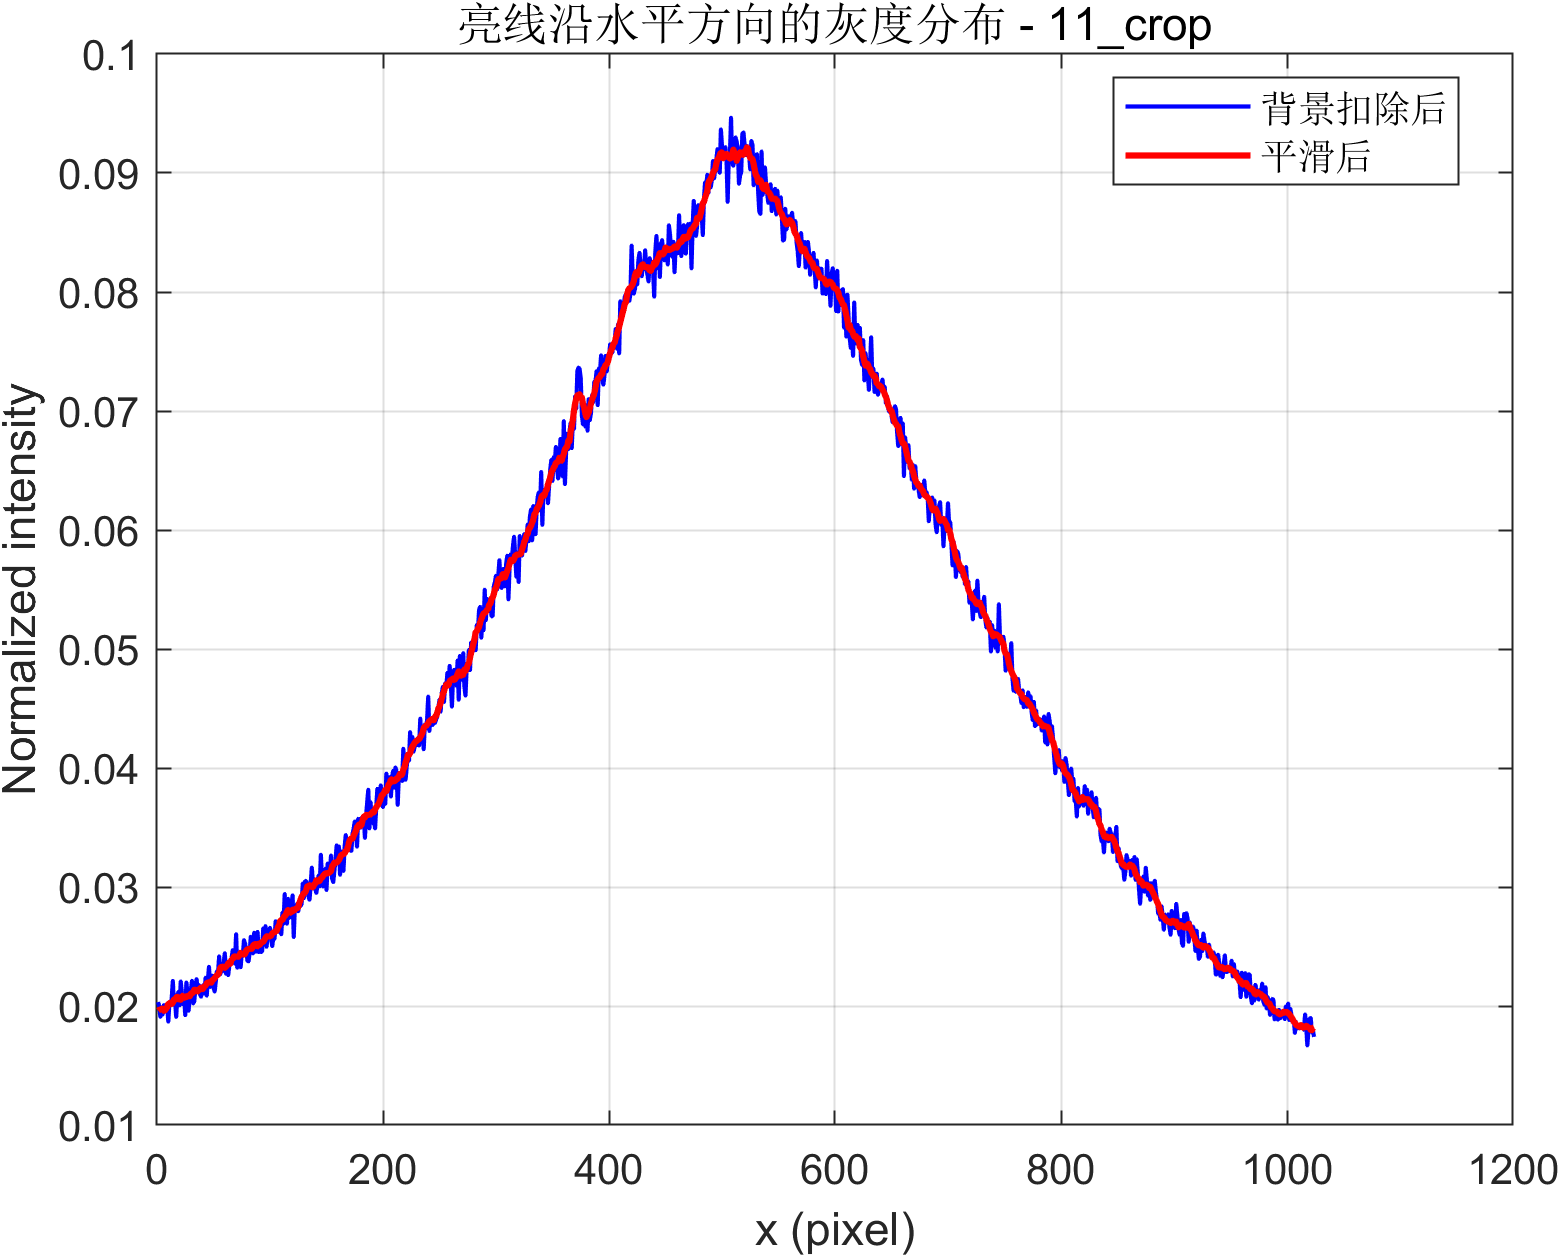

Values plotted in this chart, from the file beside it:
x_pixel, signal_corrected_abs, signal_corrected_smooth_abs, signal_raw_abs_gray
1, 0.02033, 0.01961, 4043
2, 0.01994, 0.01969, 4047
3, 0.01909, 0.01971, 4004
4, 0.0194, 0.01975, 4005
5, 0.01928, 0.01978, 4023
6, 0.02007, 0.0196, 4110
7, 0.01988, 0.01964, 4070
8, 0.02001, 0.01976, 4121
9, 0.02002, 0.0199, 4128
10, 0.01869, 0.02021, 4019
11, 0.02034, 0.02022, 4092
12, 0.02019, 0.02028, 4132
13, 0.02061, 0.02017, 4104
14, 0.02211, 0.02027, 4254
15, 0.02011, 0.02055, 4152
16, 0.02039, 0.02052, 4170
17, 0.01908, 0.02072, 4130
18, 0.02091, 0.02078, 4205
19, 0.02118, 0.02056, 4271
20, 0.02005, 0.02065, 4182
21, 0.02206, 0.02052, 4272
22, 0.02113, 0.02084, 4264
23, 0.02016, 0.02086, 4179
24, 0.02088, 0.02068, 4233
25, 0.01923, 0.02082, 4123
26, 0.02198, 0.02074, 4329
27, 0.02107, 0.02085, 4221
28, 0.0196, 0.02086, 4148
29, 0.02127, 0.02081, 4254
30, 0.02137, 0.02105, 4251
31, 0.02212, 0.02108, 4351
32, 0.02022, 0.02113, 4235
33, 0.02042, 0.02137, 4242
34, 0.02144, 0.02134, 4266
35, 0.02226, 0.02128, 4315
36, 0.02148, 0.02121, 4275
37, 0.02176, 0.02139, 4308
38, 0.02101, 0.02145, 4246
39, 0.02078, 0.02156, 4265
40, 0.02156, 0.0214, 4350
41, 0.02176, 0.02149, 4368
42, 0.02104, 0.02166, 4333
43, 0.02238, 0.02172, 4314
44, 0.02087, 0.02188, 4342
45, 0.0222, 0.02199, 4324
46, 0.0233, 0.02197, 4428
47, 0.0216, 0.02199, 4331
48, 0.02225, 0.02195, 4397
49, 0.02254, 0.02218, 4392
50, 0.02155, 0.02224, 4305
51, 0.02121, 0.02234, 4342
52, 0.02205, 0.02246, 4408
53, 0.0229, 0.02258, 4429
54, 0.02275, 0.02262, 4441
55, 0.02417, 0.02285, 4504
56, 0.02266, 0.02321, 4420
57, 0.02335, 0.02328, 4440
58, 0.02292, 0.0233, 4395
59, 0.02361, 0.02328, 4505
60, 0.02444, 0.02319, 4590
... 964 more rows
